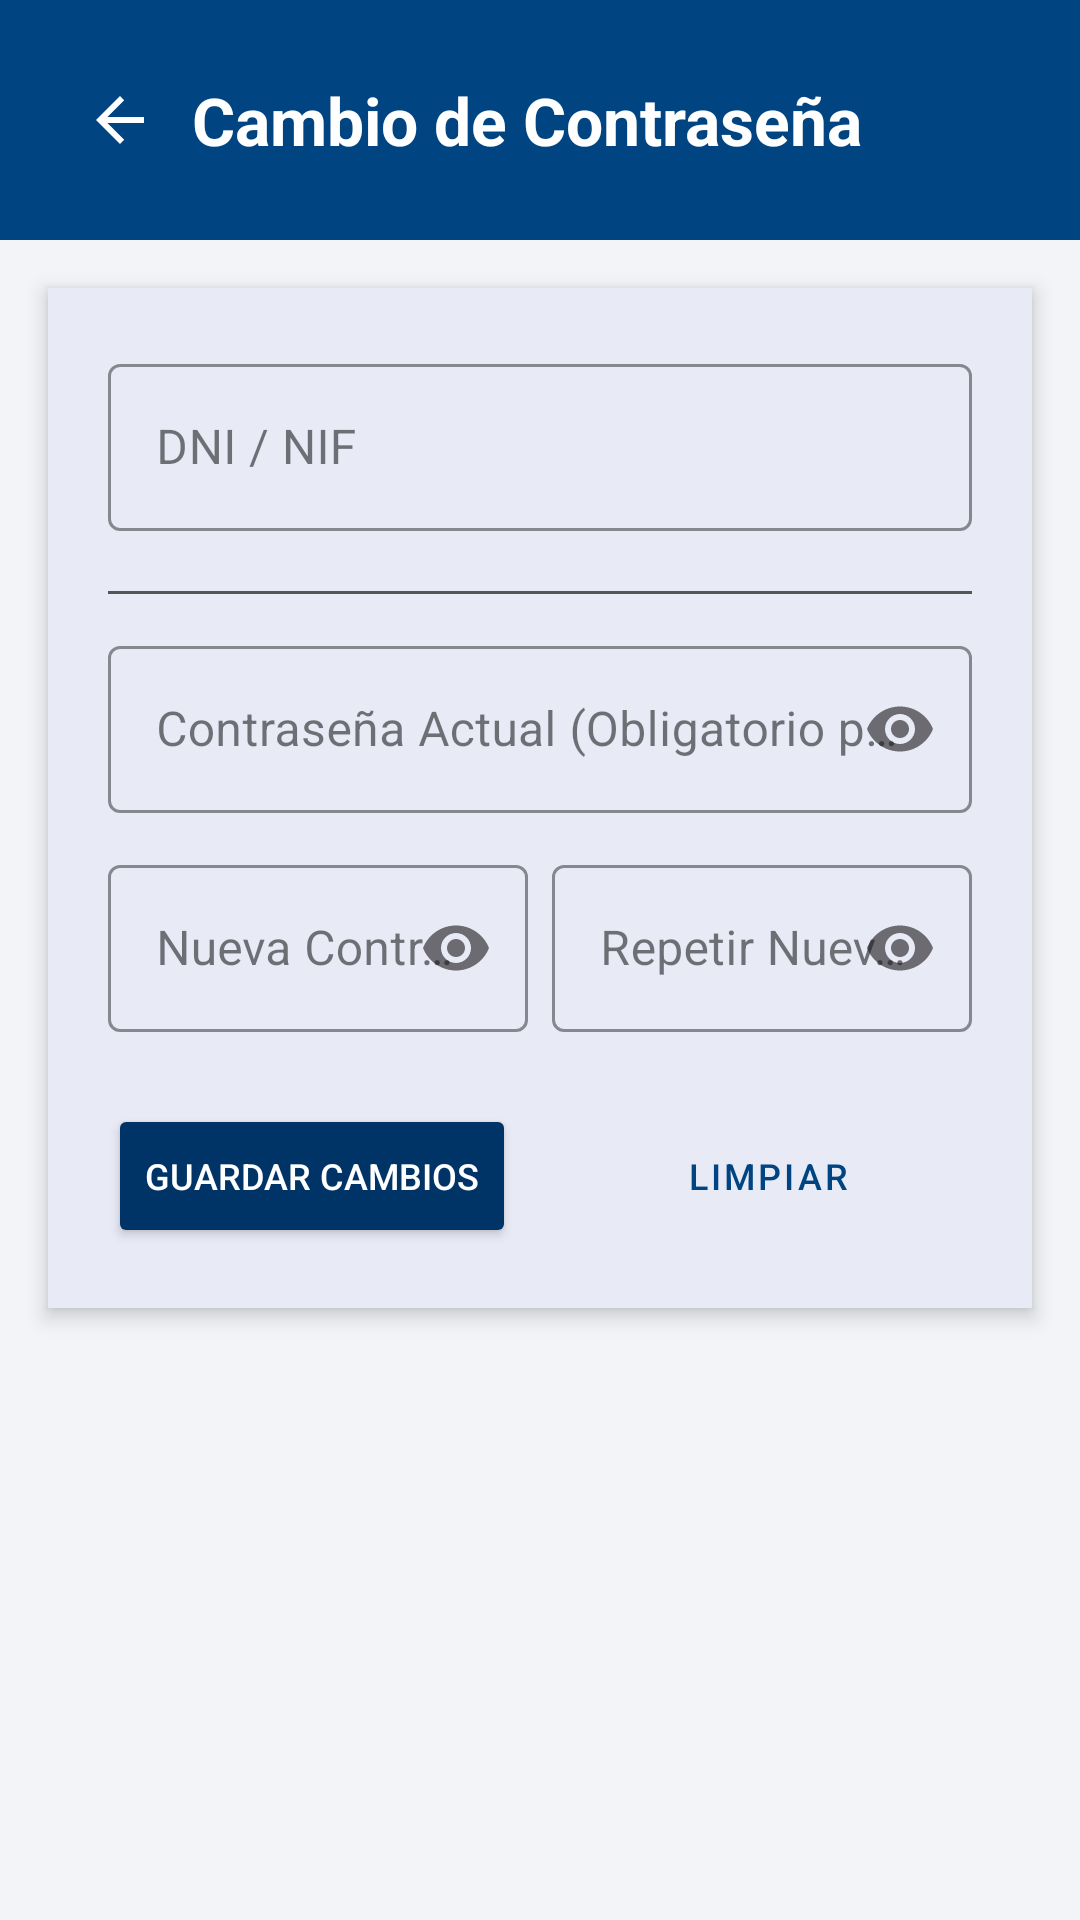

Android layout source for this screen:
<!-- AndroidManifest.xml: application theme Theme.MIEXMI -->
<!-- res/layout/activity_seguridad.xml -->
<?xml version="1.0" encoding="utf-8"?>
<androidx.constraintlayout.widget.ConstraintLayout
    xmlns:android="http://schemas.android.com/apk/res/android"
    xmlns:app="http://schemas.android.com/apk/res-auto"
    android:layout_width="match_parent"
    android:layout_height="match_parent"
    android:background="@color/gris_fondo_abajo">

    <View
        android:id="@+id/viewHeaderSeguridad"
        style="@style/EstiloCabeceraAzul"
        app:layout_constraintEnd_toEndOf="parent"
        app:layout_constraintStart_toStartOf="parent"
        app:layout_constraintTop_toTopOf="parent" />

    <ImageButton
        android:id="@+id/btnVolverSeguridad"
        style="@style/EstiloBotonVolver"
        android:contentDescription="@string/volver"
        android:src="@drawable/abc_ic_ab_back_material"
        app:tint="@color/white"
        app:layout_constraintStart_toStartOf="parent"
        app:layout_constraintTop_toTopOf="parent" />

    <TextView
        android:id="@+id/tvTituloSeguridad"
        style="@style/EstiloTituloPantalla"
        android:text="@string/seguridad_pantalla"
        app:layout_constraintBottom_toBottomOf="@+id/btnVolverSeguridad"
        app:layout_constraintStart_toEndOf="@+id/btnVolverSeguridad"
        app:layout_constraintTop_toTopOf="@+id/btnVolverSeguridad" />

    <LinearLayout
        android:id="@+id/layoutFormularioSeguridad"
        android:layout_width="match_parent"
        android:layout_height="wrap_content"
        android:layout_margin="16dp"
        android:orientation="vertical"
        android:padding="20dp"
        android:background="@color/blanco_insercion"
        android:elevation="4dp"
        app:layout_constraintTop_toBottomOf="@+id/viewHeaderSeguridad"
        app:layout_constraintEnd_toEndOf="parent"
        app:layout_constraintStart_toStartOf="parent">

        <com.google.android.material.textfield.TextInputLayout
            style="@style/Widget.MaterialComponents.TextInputLayout.OutlinedBox"
            android:layout_width="match_parent"
            android:layout_height="wrap_content"
            android:hint="@string/dni_usuario"
            app:boxStrokeColor="@color/bbva_blue">

            <com.google.android.material.textfield.TextInputEditText
                android:id="@+id/etDniSeguridad"
                android:layout_width="match_parent"
                android:layout_height="wrap_content"
                android:inputType="textCapCharacters" />
        </com.google.android.material.textfield.TextInputLayout>

        <View
            android:layout_width="match_parent"
            android:layout_height="1dp"
            android:layout_marginTop="20dp"
            android:layout_marginBottom="12dp"
            android:background="@color/gris_claro" />

        <com.google.android.material.textfield.TextInputLayout
            style="@style/Widget.MaterialComponents.TextInputLayout.OutlinedBox"
            android:layout_width="match_parent"
            android:layout_height="wrap_content"
            android:hint="@string/pass_actual"
            app:passwordToggleEnabled="true"
            app:boxStrokeColor="@color/bbva_blue">

            <com.google.android.material.textfield.TextInputEditText
                android:id="@+id/etPassActual"
                android:layout_width="match_parent"
                android:layout_height="wrap_content"
                android:inputType="textPassword" />
        </com.google.android.material.textfield.TextInputLayout>

        <LinearLayout
            android:layout_width="match_parent"
            android:layout_height="wrap_content"
            android:layout_marginTop="12dp"
            android:orientation="horizontal"
            android:baselineAligned="false">

            <com.google.android.material.textfield.TextInputLayout
                style="@style/Widget.MaterialComponents.TextInputLayout.OutlinedBox"
                android:layout_width="0dp"
                android:layout_height="wrap_content"
                android:layout_weight="1"
                android:layout_marginEnd="4dp"
                android:hint="@string/pass_nueva"
                app:passwordToggleEnabled="true"
                app:boxStrokeColor="@color/bbva_blue">

                <com.google.android.material.textfield.TextInputEditText
                    android:id="@+id/etPassNueva"
                    android:layout_width="match_parent"
                    android:layout_height="wrap_content"
                    android:inputType="textPassword" />
            </com.google.android.material.textfield.TextInputLayout>

            <com.google.android.material.textfield.TextInputLayout
                style="@style/Widget.MaterialComponents.TextInputLayout.OutlinedBox"
                android:layout_width="0dp"
                android:layout_height="wrap_content"
                android:layout_weight="1"
                android:layout_marginStart="4dp"
                android:hint="@string/pass_repetir"
                app:passwordToggleEnabled="true"
                app:boxStrokeColor="@color/bbva_blue">

                <com.google.android.material.textfield.TextInputEditText
                    android:id="@+id/etPassRepetir"
                    android:layout_width="match_parent"
                    android:layout_height="wrap_content"
                    android:inputType="textPassword" />
            </com.google.android.material.textfield.TextInputLayout>
        </LinearLayout>

        <LinearLayout
            android:layout_width="match_parent"
            android:layout_height="wrap_content"
            android:layout_marginTop="24dp"
            android:orientation="horizontal">

            <Button
                android:id="@+id/btnGuardarSeguridad"
                style="@style/EstiloBotonAnadir"
                android:layout_weight="1"
                android:layout_marginEnd="8dp"
                android:text="@string/guardar_cambios" />

            <Button
                android:id="@+id/btnLimpiarSeguridad"
                style="@style/EstiloBotonLimpiar"
                android:layout_weight="1"
                android:layout_marginStart="8dp"
                android:text="@string/limpiar" />
        </LinearLayout>
    </LinearLayout>

</androidx.constraintlayout.widget.ConstraintLayout>
<!-- resources referenced by this layout -->
<resources>
  <color name="bbva_blue">#004481</color>
  <color name="blanco_insercion">#E8EAF6</color>
  <color name="gris_claro">#555555</color>
  <color name="gris_fondo_abajo">#F2F4F7</color>
  <color name="white">#FFFFFFFF</color>
  <string name="dni_usuario">DNI / NIF</string>
  <string name="guardar_cambios">Guardar Cambios</string>
  <string name="limpiar">LIMPIAR</string>
  <string name="pass_actual">Contraseña Actual (Obligatorio para guardar)</string>
  <string name="pass_nueva">Nueva Contraseña</string>
  <string name="pass_repetir">Repetir Nueva Contraseña</string>
  <string name="seguridad_pantalla">Cambio de Contraseña</string>
  <string name="volver">Volver</string>
  <style name="EstiloBotonAnadir">
          <item name="android:layout_width">0dp</item>
          <item name="android:layout_height">wrap_content</item>
          <item name="android:layout_weight">1</item>
          <item name="android:layout_marginHorizontal">2dp</item>
          <item name="backgroundTint">@color/boton_anadir</item>
          <item name="android:textColor">@color/white</item>
          <item name="android:textSize">12sp</item>
      </style>
  <style name="EstiloBotonLimpiar" parent="Widget.MaterialComponents.Button.OutlinedButton">
          <item name="android:layout_width">0dp</item>
          <item name="android:layout_height">wrap_content</item>
          <item name="android:layout_weight">1</item>
          <item name="android:layout_marginStart">2dp</item>
          <item name="strokeColor">@color/boton_limpiar</item>
          <item name="android:textColor">@color/boton_limpiar</item>
          <item name="android:textSize">12sp</item>
      </style>
  <style name="EstiloBotonVolver">
          <item name="android:layout_width">48dp</item>
          <item name="android:layout_height">48dp</item>
          <item name="android:layout_marginStart">16dp</item>
          <item name="android:layout_marginTop">16dp</item>
          <item name="android:background">?android:attr/selectableItemBackgroundBorderless</item>
          <item name="android:contentDescription">@string/volver</item>
      </style>
  <style name="EstiloCabeceraAzul">
          <item name="android:layout_width">0dp</item>
          <item name="android:layout_height">80dp</item>
          <item name="android:background">@color/bbva_blue</item>
      </style>
  <style name="EstiloTituloPantalla">
          <item name="android:layout_width">wrap_content</item>
          <item name="android:layout_height">wrap_content</item>
          <item name="android:textColor">@color/white</item>
          <item name="android:textSize">22sp</item>
          <item name="android:textStyle">bold</item>
      </style>
  <style name="Theme.MIEXMI" parent="Base.Theme.MIEXMI" />
  <color name="boton_anadir">#003366</color>
  <color name="boton_limpiar">#004481</color>
  <style name="Base.Theme.MIEXMI" parent="Theme.Material3.DayNight.NoActionBar">
          
          
      </style>
</resources>
